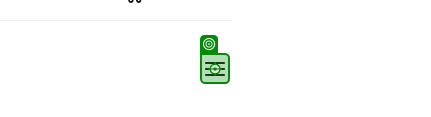
Task: Тестовое задание
Workflow: Main

Step 1: click

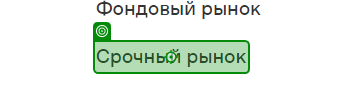
Step 2: click on 'Срочный рынок'

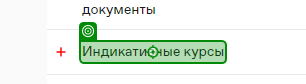
Step 3: click on 'Индикативные курсы'

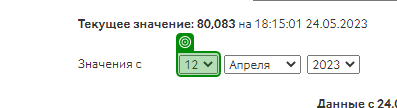
Step 4: select "firstDayOfPreviousMonth"

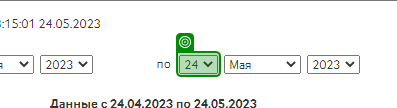
Step 5: select "lastDayOfPreviousMonth"

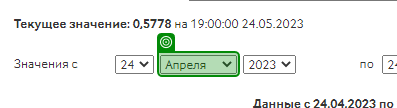
Step 6: select "PreviousMonth" in 'Апреля'

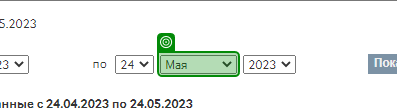
Step 7: select "PreviousMonth" in 'Мая'

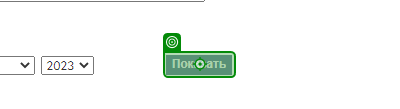
Step 8: click on 'Показать'

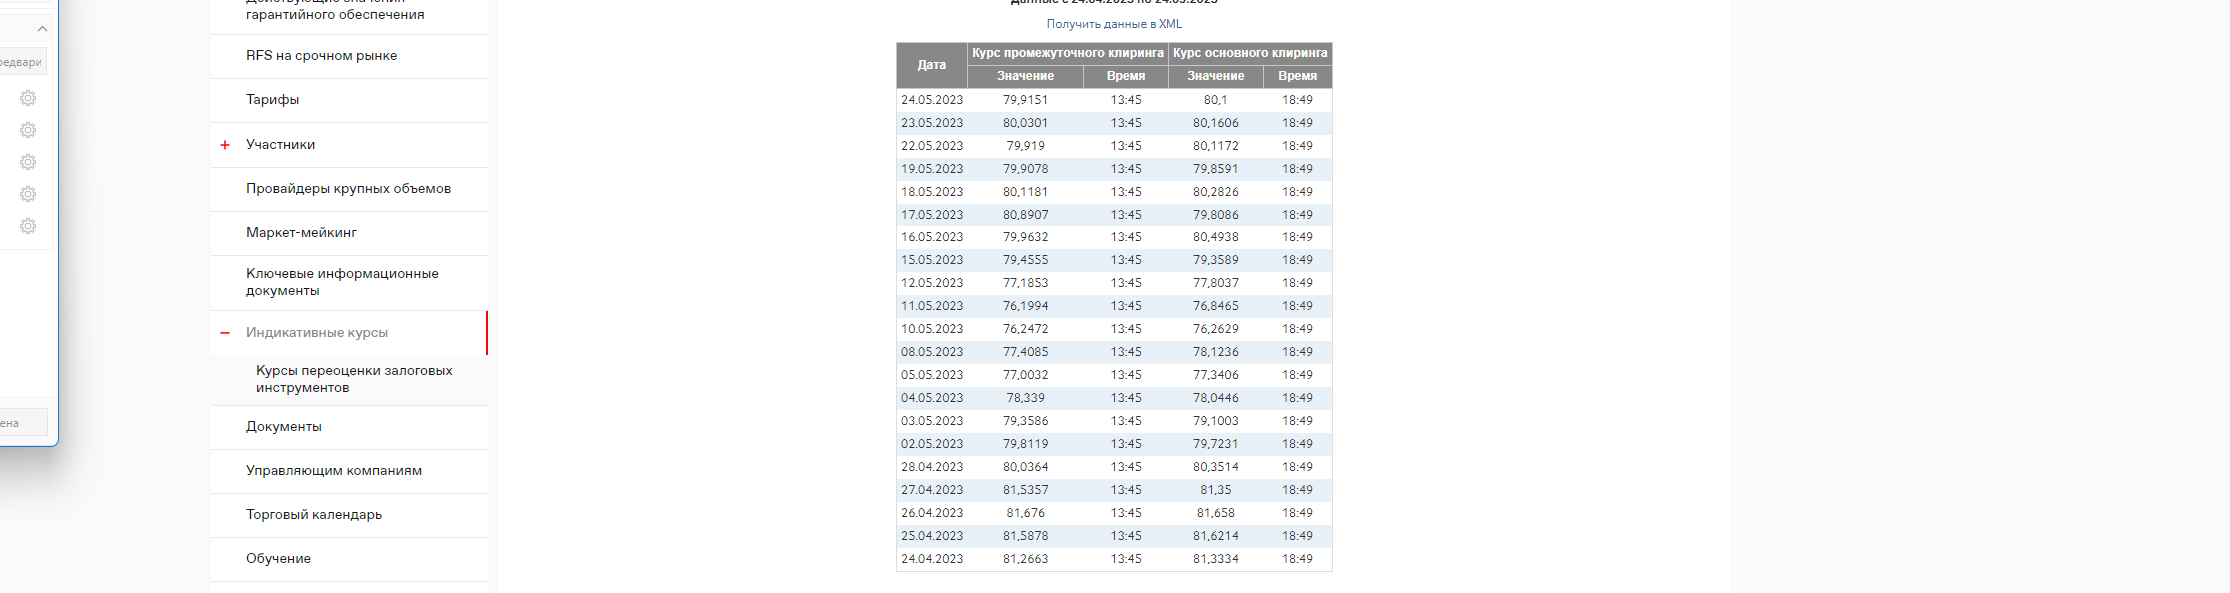
Step 9: get-text

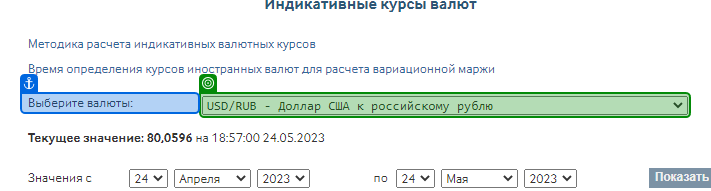
Step 10: select "val" in 'Выберите валюты'

Step 11: select "firstDayOfPreviousMonth" (same screen as step 4)

Step 12: select "lastDayOfPreviousMonth" (same screen as step 5)

Step 13: select "PreviousMonth" in 'Апреля' (same screen as step 6)

Step 14: select "PreviousMonth" in 'Мая' (same screen as step 7)

Step 15: click on 'Показать' (same screen as step 8)

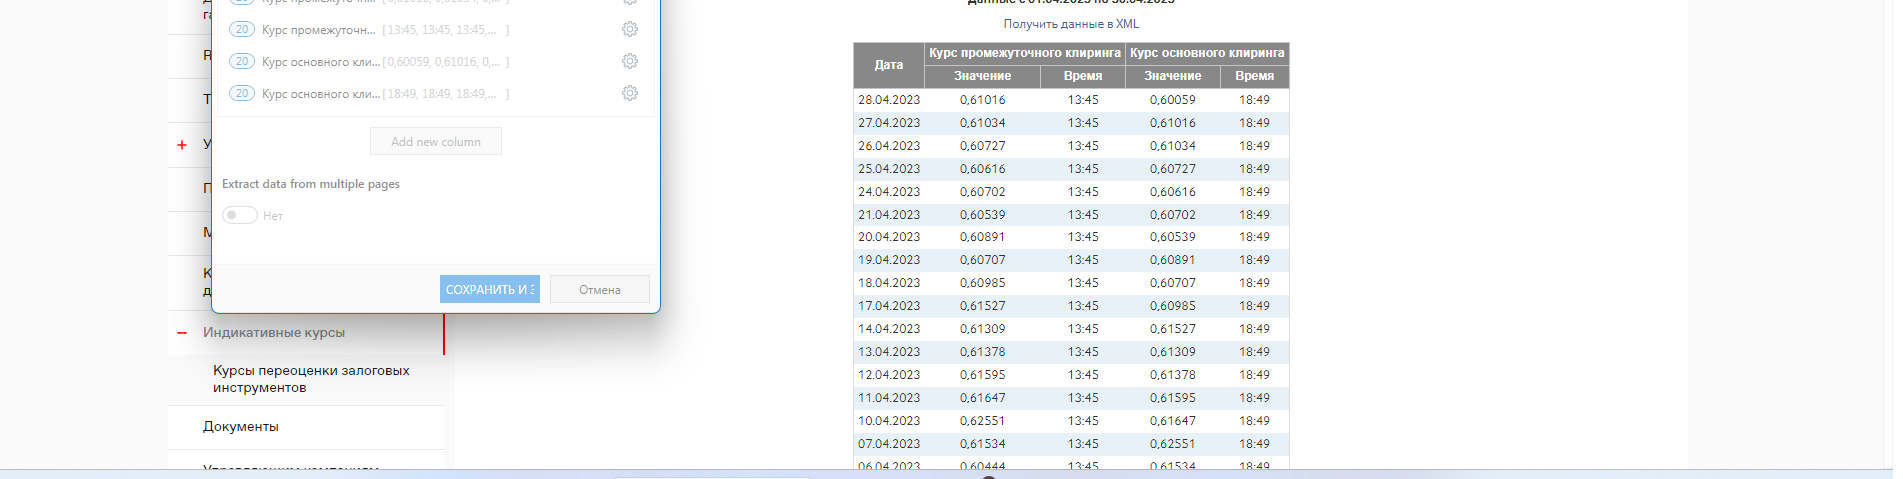
Step 16: get-text